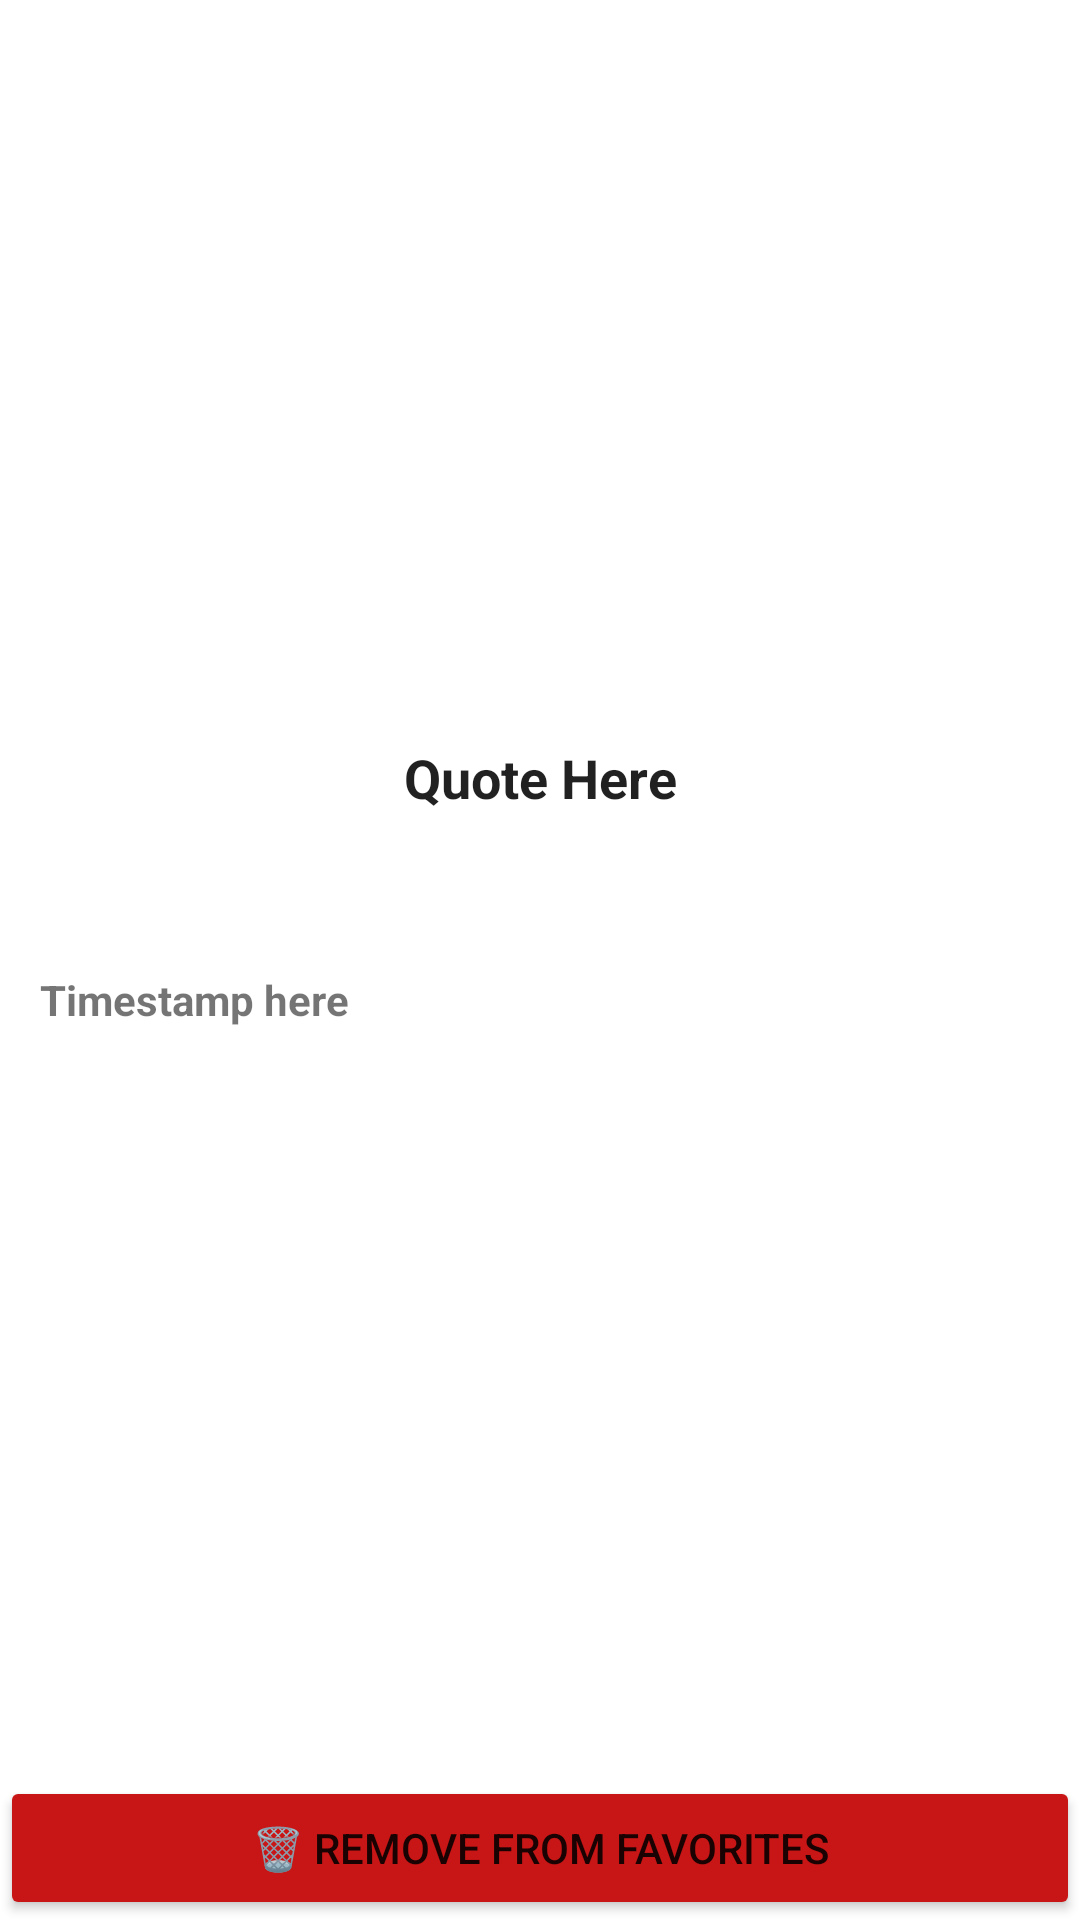

Produce the Android XML layout that renders to this screen, including the resource entries it uses.
<!-- AndroidManifest.xml: application theme Theme.QuotesRandomizer -->
<!-- res/layout/activity_display_fave_quote.xml -->
<?xml version="1.0" encoding="utf-8"?>
<androidx.constraintlayout.widget.ConstraintLayout xmlns:android="http://schemas.android.com/apk/res/android"
    xmlns:app="http://schemas.android.com/apk/res-auto"
    xmlns:tools="http://schemas.android.com/tools"
    android:layout_width="match_parent"
    android:layout_height="match_parent"
    tools:context=".DisplayFaveQuoteActivity">

    <TextView
        android:id="@+id/txtFavoriteQuote"
        android:layout_width="wrap_content"
        android:layout_height="wrap_content"
        android:text="Quote Here"
        android:textAppearance="@style/TextAppearance.AppCompat.Body1"
        android:textStyle="bold"
        android:textSize="18sp"
        android:textAlignment="center"
        android:paddingLeft="10dp"
        android:paddingRight="10dp"
        app:layout_constraintBottom_toBottomOf="parent"
        app:layout_constraintEnd_toEndOf="parent"
        app:layout_constraintStart_toStartOf="parent"
        app:layout_constraintTop_toTopOf="parent"
        app:layout_constraintVertical_bias="0.401" />

    <TextView
        android:id="@+id/txtTimeStamp"
        android:layout_width="wrap_content"
        android:layout_height="wrap_content"
        android:text="Timestamp here"
        android:textAppearance="@style/TextAppearance.AppCompat.Small"
        android:textStyle="bold"
        app:layout_constraintBottom_toBottomOf="parent"
        app:layout_constraintEnd_toEndOf="parent"
        app:layout_constraintHorizontal_bias="0.052"
        app:layout_constraintStart_toStartOf="parent"
        app:layout_constraintTop_toTopOf="parent"
        app:layout_constraintVertical_bias="0.521" />

    <Button
        android:id="@+id/btn_RemoveFave"
        android:layout_width="match_parent"
        android:layout_height="wrap_content"
        android:backgroundTint="#C81515"
        android:text="🗑️ Remove from Favorites"
        app:layout_constraintBottom_toBottomOf="parent"
        app:layout_constraintEnd_toEndOf="parent"
        app:layout_constraintStart_toStartOf="parent" />


</androidx.constraintlayout.widget.ConstraintLayout>
<!-- resources referenced by this layout -->
<resources>
  <style name="Theme.QuotesRandomizer" parent="Theme.MaterialComponents.DayNight.DarkActionBar">
          
          <item name="colorPrimary">@color/purple_500</item>
          <item name="colorPrimaryVariant">@color/purple_700</item>
          <item name="colorOnPrimary">@color/white</item>
          
          <item name="colorSecondary">@color/teal_200</item>
          <item name="colorSecondaryVariant">@color/teal_700</item>
          <item name="colorOnSecondary">@color/black</item>
          
          <item name="android:statusBarColor" tools:targetApi="l">?attr/colorPrimaryVariant</item>
          
      </style>
  <!-- not gathered from this repository: default colours our renderer supplied (Android Studio template values) -->
  <color name="purple_500">#FF6200EE</color>
  <color name="purple_700">#FF3700B3</color>
  <color name="teal_200">#FF03DAC5</color>
  <color name="teal_700">#FF018786</color>
  <color name="black">#FF000000</color>
  <color name="white">#FFFFFFFF</color>
</resources>
